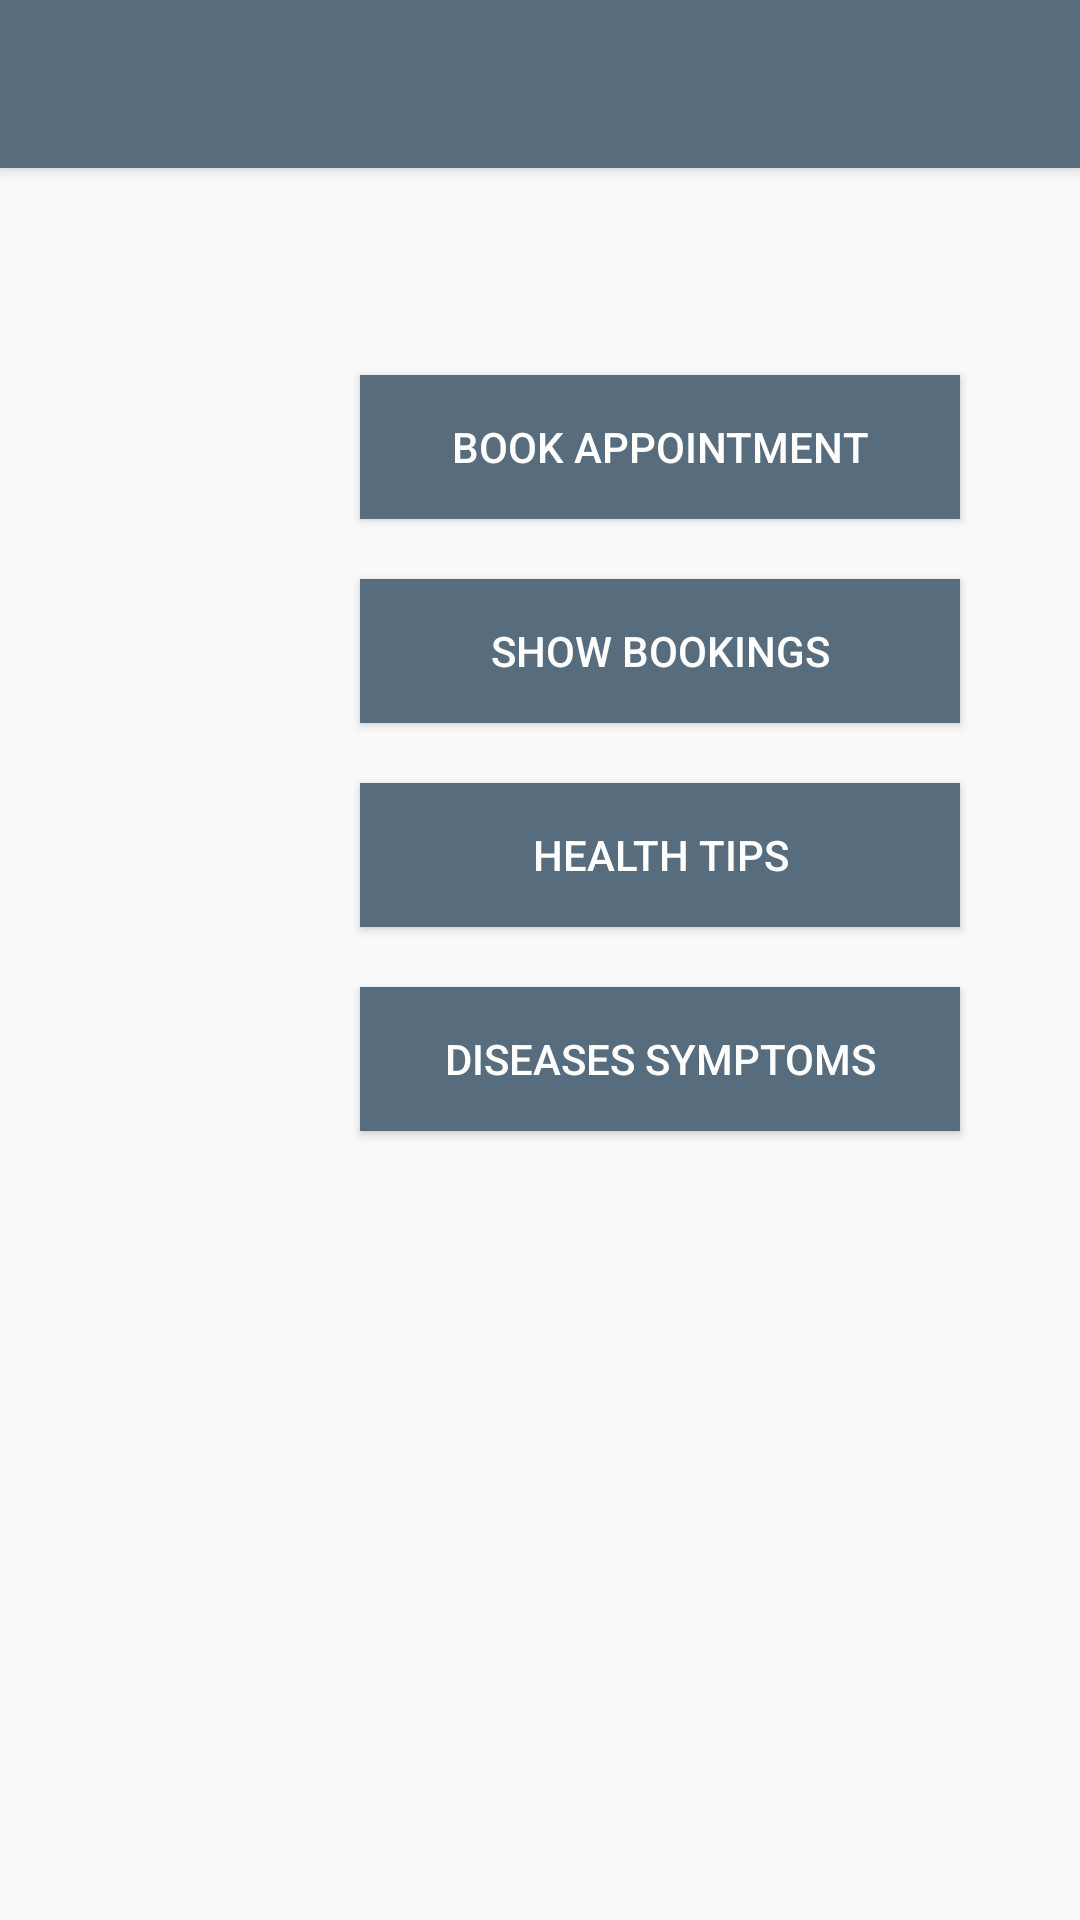

The Android layout XML behind this screen, and the referenced resources:
<!-- AndroidManifest.xml: application theme AppTheme66 -->
<!-- res/layout/app_bar_navi.xml -->
<?xml version="1.0" encoding="utf-8"?>
<android.support.design.widget.CoordinatorLayout xmlns:android="http://schemas.android.com/apk/res/android"
    xmlns:app="http://schemas.android.com/apk/res-auto"
    xmlns:tools="http://schemas.android.com/tools"
    android:layout_width="match_parent"
    android:layout_height="match_parent"
    tools:context="com.example.rifat.hellodoctor.Navi"
    >

    <android.support.design.widget.AppBarLayout
        android:layout_width="match_parent"
        android:layout_height="wrap_content"
        android:theme="@style/AppTheme66.AppBarOverlay">

        <android.support.v7.widget.Toolbar
            android:id="@+id/toolbarPatient11"
            android:layout_width="match_parent"
            android:layout_height="?attr/actionBarSize"
            android:background="?attr/colorPrimary"
            android:title="Patient Home"
            android:titleTextColor="#ffffff"
            app:popupTheme="@style/AppTheme66.PopupOverlay" />

    </android.support.design.widget.AppBarLayout>

    <LinearLayout
        android:layout_marginTop="55dp"
        android:layout_width="match_parent"
        android:layout_height="match_parent"
        android:orientation="vertical"
        android:background="@drawable/doc1">

        <Button
            android:id="@+id/bookingPatient11"
            android:layout_width="200dp"
            android:layout_height="wrap_content"
            android:layout_marginLeft="120dp"
            android:layout_marginTop="70dp"
            android:background="@color/colorPrimary"
            android:text="Book Appointment"
            android:textColor="@android:color/background_light" />

        <Button
            android:id="@+id/showBookingsPatient11"
            android:layout_width="200dp"
            android:layout_height="wrap_content"
            android:layout_marginLeft="120dp"
            android:layout_marginTop="20dp"
            android:background="@color/colorPrimary"
            android:text="Show Bookings"
            android:textColor="@android:color/background_light"/>
        <Button
            android:id="@+id/healthtipsPatient11"
            android:layout_width="200dp"
            android:layout_height="wrap_content"
            android:layout_marginLeft="120dp"
            android:layout_marginTop="20dp"
            android:background="@color/colorPrimary"
            android:text="Health Tips"
            android:textColor="@android:color/background_light"/>

        <Button
            android:id="@+id/symptomsPatient11"
            android:layout_width="200dp"
            android:layout_height="wrap_content"
            android:text="Diseases Symptoms"
            android:layout_marginLeft="120dp"
            android:layout_marginTop="20dp"
            android:background="@color/colorPrimary"
            android:textColor="@android:color/background_light"
            />

    </LinearLayout>



</android.support.design.widget.CoordinatorLayout>
<!-- resources referenced by this layout -->
<resources>
  <color name="colorPrimary">#576d7d</color>
  <style name="AppTheme66.AppBarOverlay" parent="ThemeOverlay.AppCompat.Dark.ActionBar" />
  <style name="AppTheme66.PopupOverlay" parent="ThemeOverlay.AppCompat.Light" />
  <style name="AppTheme66" parent="Theme.AppCompat.Light.DarkActionBar">
          
          <item name="colorPrimary">@color/colorPrimary</item>
          <item name="colorPrimaryDark">@color/colorPrimaryDark</item>
          <item name="colorAccent">@color/colorAccent</item>
      </style>
  <color name="colorPrimaryDark">#303f9f</color>
  <color name="colorAccent">#FF4081</color>
</resources>
